Dataset: Piece Occupation (GitHub, OliverButlerSU/Realtime-Chess-Digitizer). Classes: occupied square, unoccupied square.

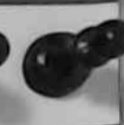
Label: occupied square

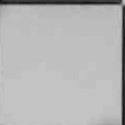
Label: unoccupied square

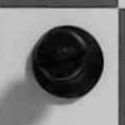
Label: occupied square

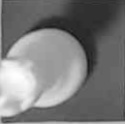
Label: occupied square

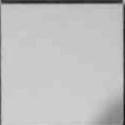
Label: unoccupied square

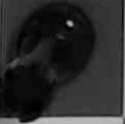
Label: occupied square
